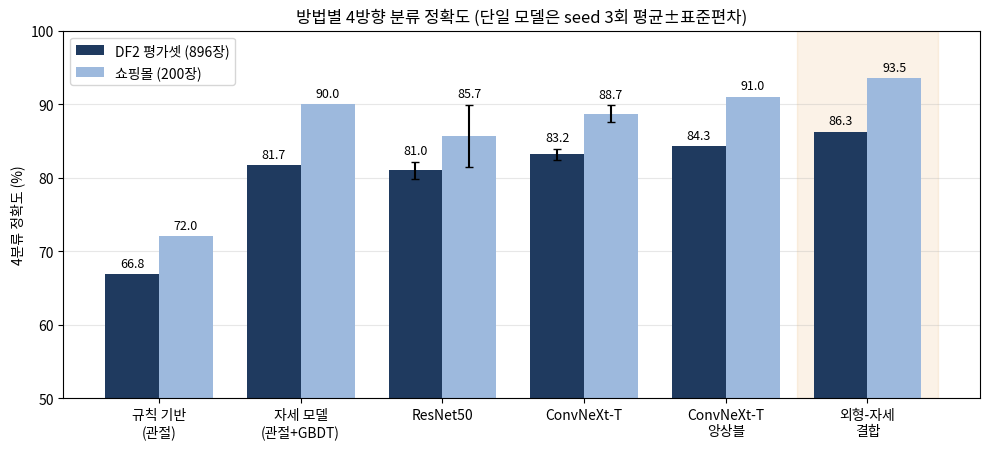
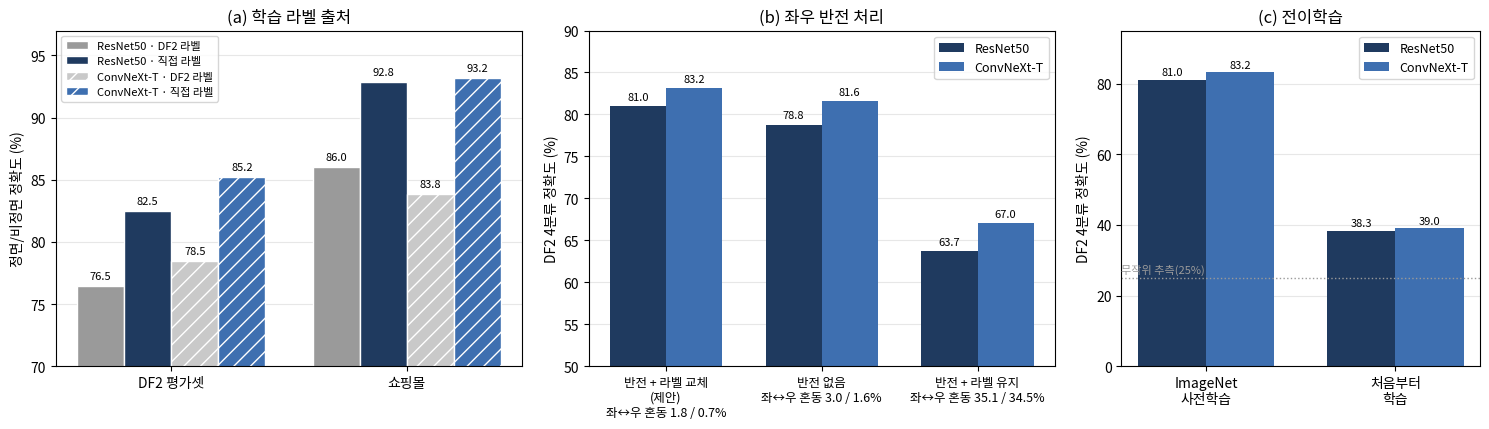
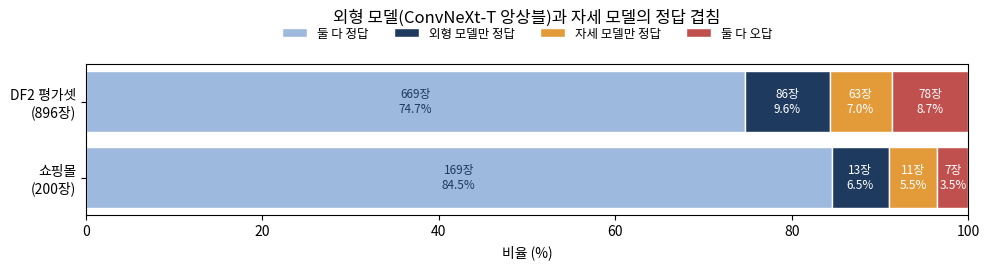
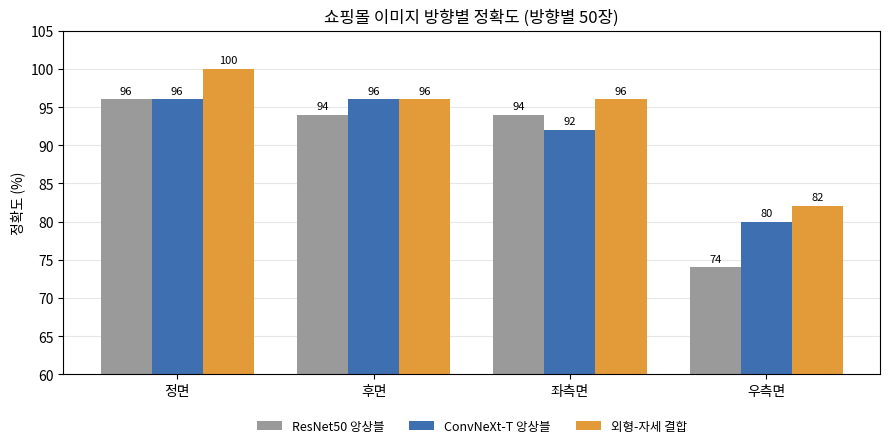

These charts were generated, in order, by the following Python code:
import matplotlib
matplotlib.use("Agg")
import matplotlib.pyplot as plt, numpy as np
from matplotlib import font_manager as fm
fp="/usr/share/fonts/opentype/noto/NotoSansCJK-Regular.ttc"
fm.fontManager.addfont(fp); plt.rcParams["font.family"]=fm.FontProperties(fname=fp).get_name()
plt.rcParams["axes.unicode_minus"]=False
O="./"
NAVY,BLUE,LBLUE,RED,GRAY,ORG="#1F3A5F","#3E6FB0","#9DB9DD","#C0504D","#9A9A9A","#E39B3A"

def lab(ax,bars,fmt="{:.1f}",dy=0.6,fs=9):
    for b in bars:
        h=b.get_height(); ax.text(b.get_x()+b.get_width()/2,h+dy,fmt.format(h),ha="center",va="bottom",fontsize=fs)

# ---------- 그림 1: 방법별 비교
names=["규칙 기반\n(관절)","자세 모델\n(관절+GBDT)","ResNet50","ConvNeXt-T","ConvNeXt-T\n앙상블","외형-자세\n결합"]
df=[66.85,81.70,80.99,83.15,84.26,86.27]; dfe=[0,0,1.15,0.78,0,0]
sh=[72.00,90.00,85.67,88.67,91.00,93.50]; she=[0,0,4.25,1.15,0,0]
x=np.arange(len(names)); w=0.38
fig,ax=plt.subplots(figsize=(10,4.6))
ax.axvspan(4.5,5.5,color=ORG,alpha=.12,zorder=0)
b1=ax.bar(x-w/2,df,w,color=NAVY,label="DF2 평가셋 (896장)",zorder=2)
b2=ax.bar(x+w/2,sh,w,color=LBLUE,label="쇼핑몰 (200장)",zorder=2)
for bars,e in [(b1,dfe),(b2,she)]:
    for b,ee in zip(bars,e):
        h=b.get_height(); xc=b.get_x()+b.get_width()/2
        if ee: ax.errorbar(xc,h,yerr=ee,color="black",capsize=3,zorder=3)
        ax.text(xc,h+ee+0.6,f"{h:.1f}",ha="center",va="bottom",fontsize=9)
ax.set_xticks(x); ax.set_xticklabels(names); ax.set_ylim(50,100); ax.set_ylabel("4분류 정확도 (%)")
ax.legend(loc="upper left"); ax.grid(axis="y",alpha=.3); ax.set_axisbelow(True)
ax.set_title("방법별 4방향 분류 정확도 (단일 모델은 seed 3회 평균±표준편차)",fontsize=12)
plt.tight_layout(); plt.savefig(O+"fig_method_comparison.png",dpi=200); plt.close()

# ---------- 그림 2: 어블레이션 (ResNet50 vs ConvNeXt-T)
fig,ax=plt.subplots(1,3,figsize=(15,4.4),gridspec_kw={"width_ratios":[1.3,1.3,1]})
# (a) 라벨 출처
g=["DF2 평가셋","쇼핑몰"]; xx=np.arange(2); w=0.2
vals={"ResNet50 · DF2 라벨":[76.49,86.00],"ResNet50 · 직접 라벨":[82.51,92.83],
      "ConvNeXt-T · DF2 라벨":[78.50,83.83],"ConvNeXt-T · 직접 라벨":[85.19,93.17]}
cols=[GRAY,NAVY,"#C9C9C9",BLUE]; hat=["","","//","//"]
for i,(k,v) in enumerate(vals.items()):
    b=ax[0].bar(xx+(i-1.5)*w,v,w,color=cols[i],hatch=hat[i],edgecolor="white",label=k); lab(ax[0],b,fs=8,dy=.4)
ax[0].set_xticks(xx); ax[0].set_xticklabels(g); ax[0].set_ylim(70,97); ax[0].set_ylabel("정면/비정면 정확도 (%)")
ax[0].set_title("(a) 학습 라벨 출처",fontsize=12); ax[0].legend(fontsize=8,loc="upper left"); ax[0].grid(axis="y",alpha=.3); ax[0].set_axisbelow(True)
# (b) 반전 처리
g=["반전 + 라벨 교체\n(제안)","반전 없음","반전 + 라벨 유지"]; xx=np.arange(3); w=0.36
r=[80.99,78.79,63.69]; c=[83.15,81.62,67.04]; rl=[1.84,3.03,35.08]; cl=[0.73,1.65,34.53]
b1=ax[1].bar(xx-w/2,r,w,color=NAVY,label="ResNet50"); b2=ax[1].bar(xx+w/2,c,w,color=BLUE,label="ConvNeXt-T")
lab(ax[1],b1,fs=8,dy=.5); lab(ax[1],b2,fs=8,dy=.5)
g=[f"{a}\n좌↔우 혼동 {r_:.1f} / {c_:.1f}%" for a,r_,c_ in zip(g,rl,cl)]
ax[1].set_xticks(xx); ax[1].set_xticklabels(g,fontsize=9); ax[1].set_ylim(50,90); ax[1].set_ylabel("DF2 4분류 정확도 (%)")
ax[1].set_title("(b) 좌우 반전 처리",fontsize=12); ax[1].legend(fontsize=9,loc="upper right"); ax[1].grid(axis="y",alpha=.3); ax[1].set_axisbelow(True)
# (c) 전이학습
g=["ImageNet\n사전학습","처음부터\n학습"]; xx=np.arange(2)
b1=ax[2].bar(xx-w/2,[80.99,38.28],w,color=NAVY,label="ResNet50"); b2=ax[2].bar(xx+w/2,[83.15,38.99],w,color=BLUE,label="ConvNeXt-T")
lab(ax[2],b1,fs=8,dy=.8); lab(ax[2],b2,fs=8,dy=.8)
ax[2].axhline(25,color=GRAY,ls=":",lw=1); ax[2].text(-0.45,26.5,"무작위 추측(25%)",fontsize=8,color=GRAY,ha="left")
ax[2].set_xticks(xx); ax[2].set_xticklabels(g); ax[2].set_ylim(0,95); ax[2].set_ylabel("DF2 4분류 정확도 (%)")
ax[2].set_title("(c) 전이학습",fontsize=12); ax[2].legend(fontsize=9); ax[2].grid(axis="y",alpha=.3); ax[2].set_axisbelow(True)
plt.tight_layout(); plt.savefig(O+"fig_ablation.png",dpi=200); plt.close()

# ---------- 그림 3: 상호보완성
sets=["DF2 평가셋\n(896장)","쇼핑몰\n(200장)"]
d=np.array([[669,86,63,78],[169,13,11,7]],float); pct=d/d.sum(1,keepdims=True)*100
labs=["둘 다 정답","외형 모델만 정답","자세 모델만 정답","둘 다 오답"]; cc=[LBLUE,NAVY,ORG,RED]
fig,ax=plt.subplots(figsize=(10,2.9)); left=np.zeros(2)
for j in range(4):
    ax.barh(sets,pct[:,j],left=left,color=cc[j],label=labs[j],edgecolor="white")
    for i in range(2):
        if pct[i,j]>3: ax.text(left[i]+pct[i,j]/2,i,f"{int(d[i,j])}장\n{pct[i,j]:.1f}%",ha="center",va="center",fontsize=8.5,color="white" if j else NAVY)
    left+=pct[:,j]
ax.set_xlim(0,100); ax.set_xlabel("비율 (%)"); ax.invert_yaxis()
ax.legend(ncol=4,loc="upper center",bbox_to_anchor=(.5,1.32),fontsize=9,frameon=False)
ax.set_title("외형 모델(ConvNeXt-T 앙상블)과 자세 모델의 정답 겹침",fontsize=12,pad=30)
plt.tight_layout(); plt.savefig(O+"fig_complementarity.png",dpi=200); plt.close()

# ---------- 그림 4: 쇼핑몰 방향별 정확도
dirs=["정면","후면","좌측면","우측면"]; xx=np.arange(4); w=0.26
m={"ResNet50 앙상블":[96,94,94,74],"ConvNeXt-T 앙상블":[96,96,92,80],"외형-자세 결합":[100,96,96,82]}
fig,ax=plt.subplots(figsize=(9,4.6))
for i,((k,v),c) in enumerate(zip(m.items(),[GRAY,BLUE,ORG])):
    b=ax.bar(xx+(i-1)*w,v,w,color=c,label=k); lab(ax,b,fmt="{:.0f}",fs=8,dy=.5)
ax.set_xticks(xx); ax.set_xticklabels(dirs); ax.set_ylim(60,105); ax.set_ylabel("정확도 (%)")
ax.set_title("쇼핑몰 이미지 방향별 정확도 (방향별 50장)",fontsize=12); ax.legend(loc="upper center",bbox_to_anchor=(.5,-.1),ncol=3,fontsize=9,frameon=False)
ax.grid(axis="y",alpha=.3); ax.set_axisbelow(True)
plt.tight_layout(); plt.savefig(O+"fig_shop_per_direction.png",dpi=200); plt.close()
print("ok")
